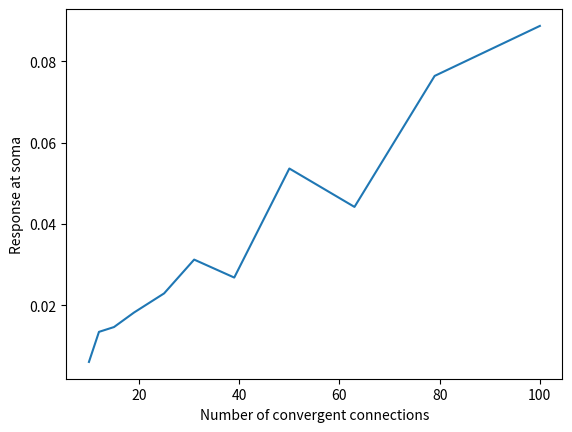

This chart was generated by the following Python code:
"""sol8.3.py: 

Summation on neuron.

"""
    
__author__           = "Dilawar Singh"
__copyright__        = "Copyright 2016, Dilawar Singh"
__credits__          = ["NCBS Bangalore"]
__license__          = "GNU GPL"
__version__          = "1.0.0"
__maintainer__       = "Dilawar Singh"
__email__            = "dilawars@ncbs.res.in"
__status__           = "Development"

import sys
import os
import matplotlib.pyplot as plt
import numpy as np
import math

grid = np.arange( 50,70, 1 )
synapses = [ ]
velocity = 1.0

def signal( tvec, startT, viewT ):
    global velocity
    assert viewT >= startT, "Cant view signal before its applied"
    diffT = viewT - startT
    x =  diffT  / velocity
    tau = 1 / 8.0
    spread = (1+x) ** 0.5
    return np.exp( - ( tvec - startT ) ** 2 / spread ) * math.exp( - diffT * tau )


def main( N ):
    dist = np.random.choice( grid, N )
    time = np.random.choice( np.arange(0,10,1), N )
    tvec = np.arange( -20, 20, 0.1 )
    outputs = [ ]
    for i in range( N ):
        x0 = dist[ i ]
        t0 = time[ i ]
        viewT = x0 / velocity 
        # print( x0, t0, viewT )
        output = signal( tvec, t0, viewT )
        outputs.append( output )

    soma = np.sum( outputs, axis = 0 )
    plt.figure( )
    plt.plot( tvec, soma, label = 'Sum' )
    plt.plot( tvec, [ 0.5 ] * len( tvec ), label = 'Threshold' )
    plt.legend( )
    plt.ylabel( 'Sum at soma' )
    plt.xlabel( 'Time' )
    plt.title( 'N = %d' % N )
    outfile = 'prob83_N%d.png' % N
    plt.savefig( outfile )
    print( '[INFO] Saved to %s' % outfile )
    plt.close( )
    return soma.max( )

def test( ):
    tvec = np.arange( 0, 20, 0.1 )
    plt.plot( tvec, signal( tvec, 0, 0 ) )
    plt.plot( tvec, signal( tvec, 0, 4 ) )
    plt.plot( tvec, signal( tvec, 2, 2 ) )
    plt.plot( tvec, signal( tvec, 2, 4 ) )
    plt.show( )

if __name__ == '__main__':
    # test( )
    nvec, resvec = [ ], [ ]
    for i in range( 10, 21 ):
        N = int( 10 ** (i/10.0 ) )
        res = main( N )
        nvec.append( N ); resvec.append( res )

    plt.figure( )
    plt.plot( nvec, resvec )
    plt.xlabel( 'Number of convergent connections' )
    plt.ylabel( 'Response at soma' )
    plt.savefig( 'prob83_N_final.png' )
